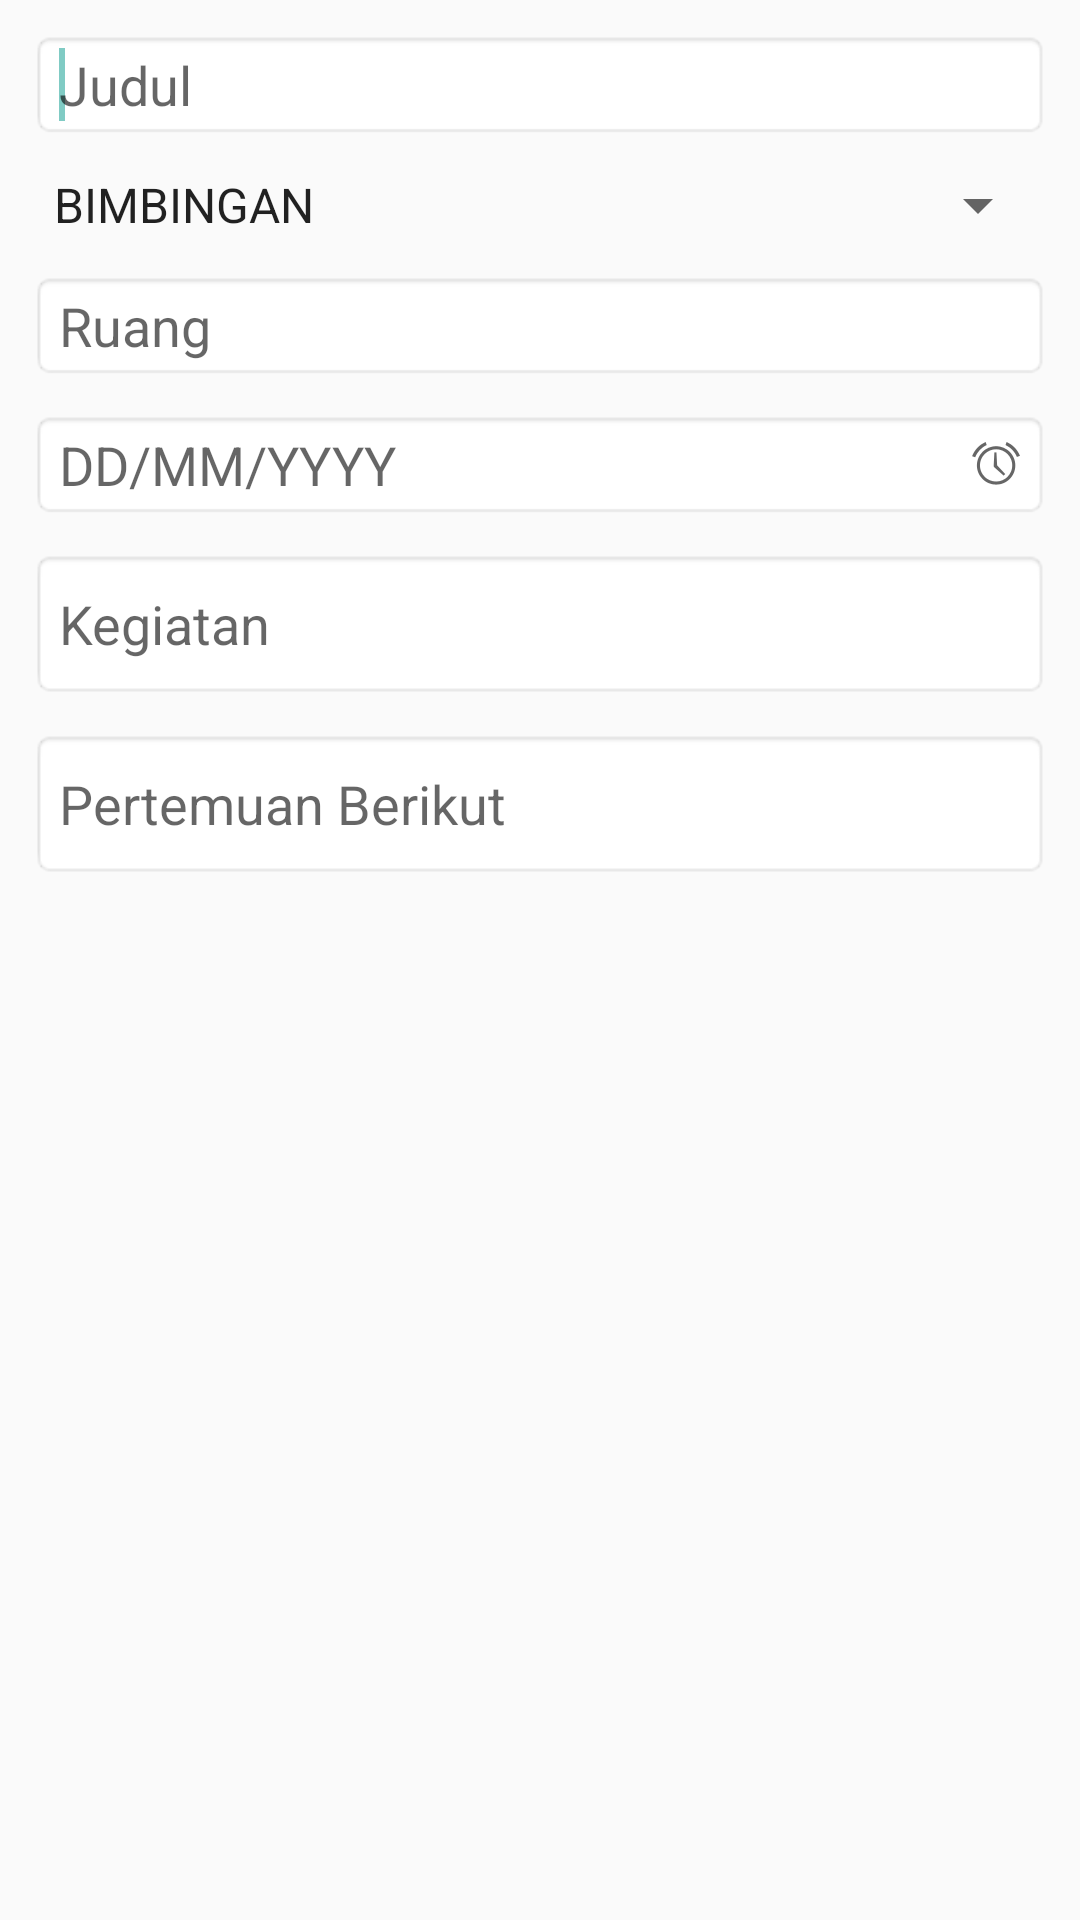

Produce the Android XML layout that renders to this screen, including the resource entries it uses.
<!-- AndroidManifest.xml: application theme AppTheme -->
<!-- res/layout/form_log_book.xml -->
<?xml version="1.0" encoding="utf-8"?>

<RelativeLayout xmlns:android="http://schemas.android.com/apk/res/android"
    android:layout_width="match_parent"
    android:layout_height="match_parent"
    android:paddingBottom="10dp"
    android:paddingLeft="10dp"
    android:paddingRight="10dp"
    android:paddingTop="10dp" >

    <EditText
        android:id="@+id/txt_judul"
        android:hint="Judul"
        android:layout_width="match_parent"
        android:layout_height="wrap_content"
        android:background="@android:drawable/editbox_background_normal"/>

    <Spinner
        android:id="@+id/spinner_type"
        android:layout_marginTop="10dp"
        android:layout_width="match_parent"
        android:layout_height="wrap_content"
        android:entries="@array/log_type"
        android:layout_below="@+id/txt_judul"
        android:layout_alignParentStart="true" />

    <EditText
        android:id="@+id/txt_ruang"
        android:hint="Ruang"
        android:layout_width="match_parent"
        android:layout_height="wrap_content"
        android:background="@android:drawable/editbox_background_normal"
        android:layout_marginTop="10dp"
        android:layout_below="@+id/spinner_type"
        android:layout_alignParentStart="true" />

    <EditText
        android:id="@+id/txt_tanggal"
        android:layout_width="match_parent"
        android:layout_height="wrap_content"
        android:layout_alignParentStart="true"
        android:layout_below="@+id/txt_ruang"
        android:layout_marginTop="10dp"
        android:background="@android:drawable/editbox_background_normal"
        android:drawableRight="@android:drawable/ic_lock_idle_alarm"
        android:hint="DD/MM/YYYY"
        android:inputType="date" />
    <requestFocus />

    <EditText
        android:id="@+id/txt_kegiatan"
        android:layout_width="match_parent"
        android:layout_height="50dp"
        android:layout_alignParentStart="true"
        android:layout_below="@+id/txt_tanggal"
        android:layout_marginTop="10dp"
        android:background="@android:drawable/editbox_background_normal"
        android:hint="Kegiatan" />

    <EditText
        android:id="@+id/txt_next_kegiatan"
        android:layout_width="match_parent"
        android:layout_height="50dp"
        android:layout_alignParentStart="true"
        android:layout_below="@+id/txt_kegiatan"
        android:layout_marginTop="10dp"
        android:background="@android:drawable/editbox_background_normal"
        android:hint="Pertemuan Berikut" />

</RelativeLayout>
<!-- resources referenced by this layout -->
<resources>
  <string-array name="log_type">
          <item>BIMBINGAN</item>
          <item>PRESENTASI</item>
          <item>PEMANTAUAN</item>
          <item>PRASIDANG</item>
          <item>SIDANG</item>
          <item>LAINNYA</item>
      </string-array>
  <style name="AppTheme" parent="Theme.AppCompat.Light.DarkActionBar">
          
          <item name="colorPrimary">@color/primary_material_dark</item>
          <item name="colorPrimaryDark">@color/primary_dark_material_dark</item>
          <item name="colorAccent">@color/accent_material_dark</item>
      </style>
</resources>
